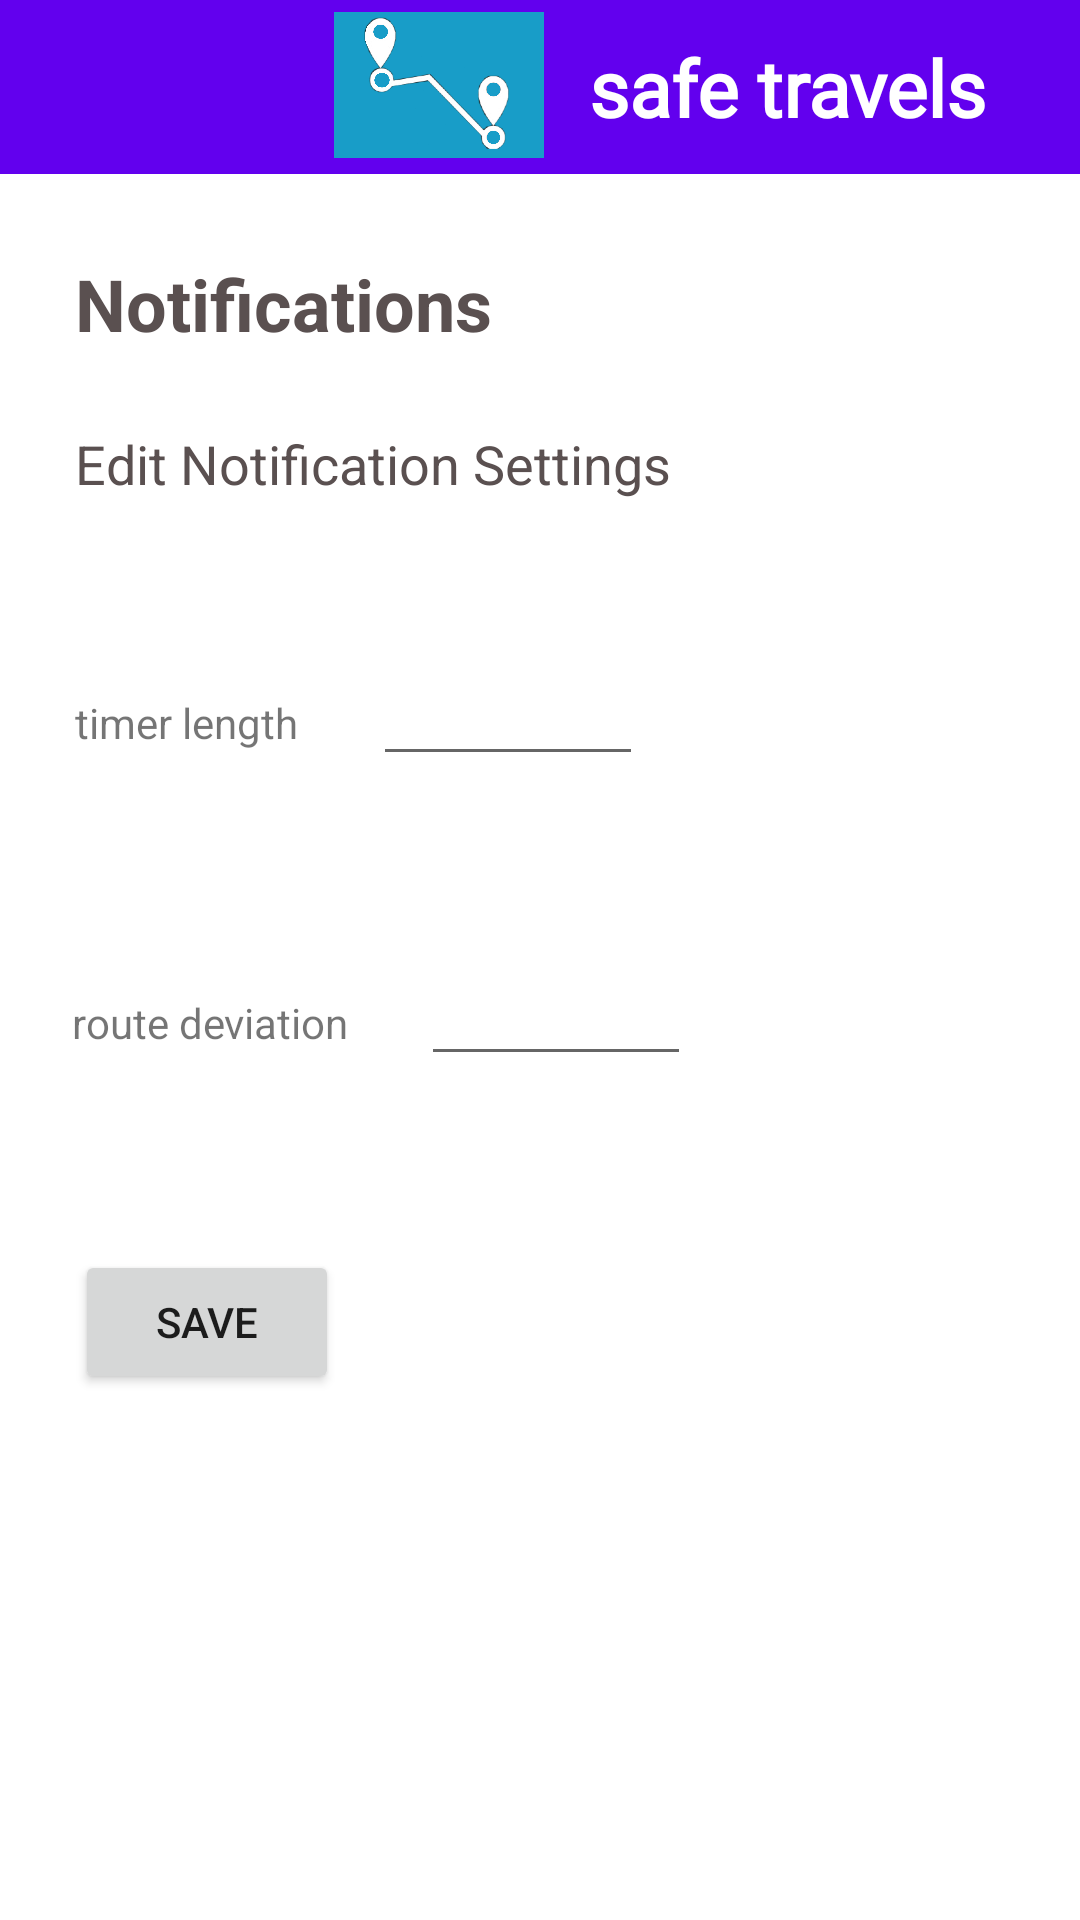

Android layout source for this screen:
<!-- AndroidManifest.xml: application theme Theme.SafeTravels -->
<!-- res/layout/activity_notifcations.xml -->
<?xml version="1.0" encoding="utf-8"?>
<androidx.drawerlayout.widget.DrawerLayout
    xmlns:android="http://schemas.android.com/apk/res/android"
    xmlns:app="http://schemas.android.com/apk/res-auto"
    xmlns:tools="http://schemas.android.com/tools"
    android:id="@+id/drawerLayout"
    android:layout_width="match_parent"
    android:layout_height="match_parent"
    tools:context=".MainActivity">
    <androidx.constraintlayout.widget.ConstraintLayout
        android:layout_width="match_parent"
        android:layout_height="match_parent"
        tools:context=".NotificationsActivity">

        <com.google.android.material.appbar.AppBarLayout
            android:id="@+id/appBarLayout"
            android:layout_width="match_parent"
            android:layout_height="wrap_content"
            app:layout_constraintEnd_toEndOf="parent"
            app:layout_constraintStart_toStartOf="parent"
            app:layout_constraintTop_toTopOf="parent">

            <androidx.constraintlayout.widget.ConstraintLayout
                android:layout_width="match_parent"
                android:layout_height="match_parent">

                <androidx.appcompat.widget.Toolbar
                    android:id="@+id/mainToolbar"
                    android:layout_width="match_parent"
                    android:layout_height="wrap_content"
                    android:background="?attr/colorPrimary"
                    android:minHeight="?attr/actionBarSize"
                    android:theme="?attr/actionBarTheme"
                    app:layout_constraintEnd_toEndOf="parent"
                    app:layout_constraintStart_toStartOf="parent"
                    app:layout_constraintTop_toTopOf="parent"
                    app:theme="@style/ThemeOverlay.AppCompat.Dark.ActionBar" />

                <ImageView
                    android:id="@+id/header_logo"
                    android:layout_width="70dp"
                    android:layout_height="60dp"
                    android:layout_marginEnd="25dp"
                    android:contentDescription="@string/header_logo_description"
                    app:layout_constraintBottom_toBottomOf="@+id/mainToolbar"
                    app:layout_constraintEnd_toEndOf="parent"
                    app:layout_constraintHorizontal_bias="0.42"
                    app:layout_constraintStart_toStartOf="@+id/mainToolbar"
                    app:layout_constraintTop_toTopOf="parent"
                    app:srcCompat="@drawable/safetravelslogo" />

                <TextView
                    android:id="@+id/toolbar_name"
                    android:layout_width="wrap_content"
                    android:layout_height="wrap_content"
                    android:layout_marginStart="15dp"
                    android:fontFamily="@font/josefin_sans_bold"
                    android:text="@string/app_name"
                    android:textColor="@android:color/white"
                    android:textSize="26sp"
                    android:textStyle="bold"
                    app:layout_constraintBottom_toBottomOf="parent"
                    app:layout_constraintStart_toEndOf="@+id/header_logo"
                    app:layout_constraintTop_toTopOf="parent" />

                <ImageView
                    android:id="@+id/menu_icon"
                    android:layout_width="35dp"
                    android:layout_height="35dp"
                    android:layout_marginStart="25dp"
                    android:clickable="true"
                    android:contentDescription="@string/menu_icon"
                    app:layout_constraintBottom_toBottomOf="parent"
                    app:layout_constraintStart_toStartOf="parent"
                    app:layout_constraintTop_toTopOf="parent"
                    app:srcCompat="@drawable/ic_baseline_menu_24"
                    app:tint="@android:color/white" />

            </androidx.constraintlayout.widget.ConstraintLayout>
        </com.google.android.material.appbar.AppBarLayout>
        <androidx.constraintlayout.widget.Guideline
            android:id="@+id/guideline3"
            android:layout_width="wrap_content"
            android:layout_height="wrap_content"
            android:orientation="horizontal"
            app:layout_constraintGuide_begin="152dp" />
        
        <TextView
            android:id="@+id/notifications"
            android:layout_width="wrap_content"
            android:layout_height="wrap_content"
            android:layout_marginStart="25dp"
            android:layout_marginTop="85dp"
            android:text="@string/notifications_text"
            android:textColor="@color/textcolour"
            android:textSize="24sp"
            android:textStyle="bold"
            app:layout_constraintStart_toStartOf="parent"
            app:layout_constraintTop_toTopOf="parent" />
        
        <TextView
            android:id="@+id/edit_notifications"
            android:layout_width="wrap_content"
            android:layout_height="wrap_content"
            android:layout_marginStart="25dp"
            android:layout_marginTop="25dp"
            android:text="@string/edit_notification_text"
            android:textColor="@color/textcolour"
            android:textSize="18sp"
            app:layout_constraintStart_toStartOf="parent"
            app:layout_constraintTop_toBottomOf="@+id/notifications" />

        
        <LinearLayout
            android:id="@+id/linearLayout"
            android:layout_width="wrap_content"
            android:layout_height="200dp"
            android:layout_marginTop="50dp"
            android:orientation="vertical"
            app:layout_constraintStart_toStartOf="parent"
            app:layout_constraintTop_toBottomOf="@+id/edit_notifications">

            <LinearLayout
                android:layout_width="match_parent"
                android:layout_height="100dp"
                android:layout_weight="1"
                android:orientation="horizontal">

                <TextView
                    android:id="@+id/textViewTimer"
                    android:layout_width="wrap_content"
                    android:layout_height="wrap_content"
                    android:layout_marginStart="25dp"
                    android:layout_marginTop="0dp"
                    android:text="timer length" />

                <com.google.android.material.textfield.TextInputEditText
                    android:id="@+id/timer"
                    android:layout_width="90dp"
                    android:layout_height="42dp"
                    android:layout_marginStart="25dp"
                    android:layout_marginTop="0dp" />
            </LinearLayout>

            <LinearLayout
                android:layout_width="match_parent"
                android:layout_height="100dp"
                android:orientation="horizontal">

                <TextView
                    android:id="@+id/textViewDist"
                    android:layout_width="wrap_content"
                    android:layout_height="wrap_content"
                    android:layout_marginStart="24dp"
                    android:layout_marginTop="0dp"
                    android:text="route deviation" />

                <com.google.android.material.textfield.TextInputEditText
                    android:id="@+id/dist"
                    android:layout_width="90dp"
                    android:layout_height="42dp"
                    android:layout_marginStart="24dp"
                    android:layout_marginTop="0dp" />
            </LinearLayout>

        </LinearLayout>

        

        
        <Button
            android:id="@+id/save"
            android:layout_width="wrap_content"
            android:layout_height="wrap_content"
            android:layout_marginStart="25dp"
            android:text="Save"
            app:layout_constraintStart_toStartOf="parent"
            app:layout_constraintTop_toBottomOf="@+id/linearLayout" />

    </androidx.constraintlayout.widget.ConstraintLayout>
    <com.google.android.material.navigation.NavigationView
        android:id="@+id/nav_menu"
        android:layout_width="wrap_content"
        android:layout_height="match_parent"
        android:layout_gravity="start"
        app:headerLayout="@layout/header"
        app:menu="@menu/main_menu"
        app:layout_constraintBottom_toBottomOf="parent"
        app:layout_constraintStart_toStartOf="parent"
        app:layout_constraintTop_toTopOf="parent" />
</androidx.drawerlayout.widget.DrawerLayout>
<!-- res/layout/header.xml (included above) -->
<?xml version="1.0" encoding="utf-8"?>
<LinearLayout xmlns:android="http://schemas.android.com/apk/res/android"
    android:orientation="vertical"
    android:layout_width="match_parent"
    android:layout_height="200dp"
    android:background="@color/main_colour"
    android:gravity="bottom"
    >

    <ImageView
        android:layout_width="90dp"
        android:layout_height="90dp"
        android:layout_marginStart="25dp"
        android:src="@drawable/safetravelslogo"/>
    <TextView
        android:layout_width="wrap_content"
        android:layout_height="wrap_content"
        android:text="@string/app_name"
        android:fontFamily="@font/josefin_sans_bold"
        android:textColor="@android:color/white"
        android:textSize="32sp"
        android:layout_marginBottom="30dp"
        android:layout_marginStart="25dp"/>
</LinearLayout>
<!-- resources referenced by this layout -->
<resources>
  <color name="main_colour">#179DC7</color>
  <color name="textcolour">#5A5050</color>
  <!-- drawable safetravelslogo: jpeg bitmap (drawable, 187790 bytes) -->
  <string name="app_name">safe travels</string>
  <string name="edit_notification_text">Edit Notification Settings</string>
  <string name="header_logo_description">header logo</string>
  <string name="menu_icon">menu icon</string>
  <string name="notifications_text">Notifications</string>
  <style name="Theme.SafeTravels" parent="Theme.MaterialComponents.DayNight.DarkActionBar">
          
          <item name="colorPrimary">@color/purple_500</item>
          <item name="colorPrimaryVariant">@color/purple_700</item>
          <item name="colorOnPrimary">@color/white</item>
          
          <item name="colorSecondary">@color/teal_200</item>
          <item name="colorSecondaryVariant">@color/teal_700</item>
          <item name="colorOnSecondary">@color/black</item>
          
          <item name="android:statusBarColor" tools:targetApi="l">?attr/colorPrimaryVariant</item>
          
      </style>
  <color name="purple_700">#179DC7</color>
  <color name="white">#FFFFFFFF</color>
  <color name="teal_200">#FF03DAC5</color>
  <color name="teal_700">#FF018786</color>
  <color name="black">#FF000000</color>
  <!-- not gathered from this repository: default colours our renderer supplied (Android Studio template values) -->
  <color name="purple_500">#FF6200EE</color>
</resources>
